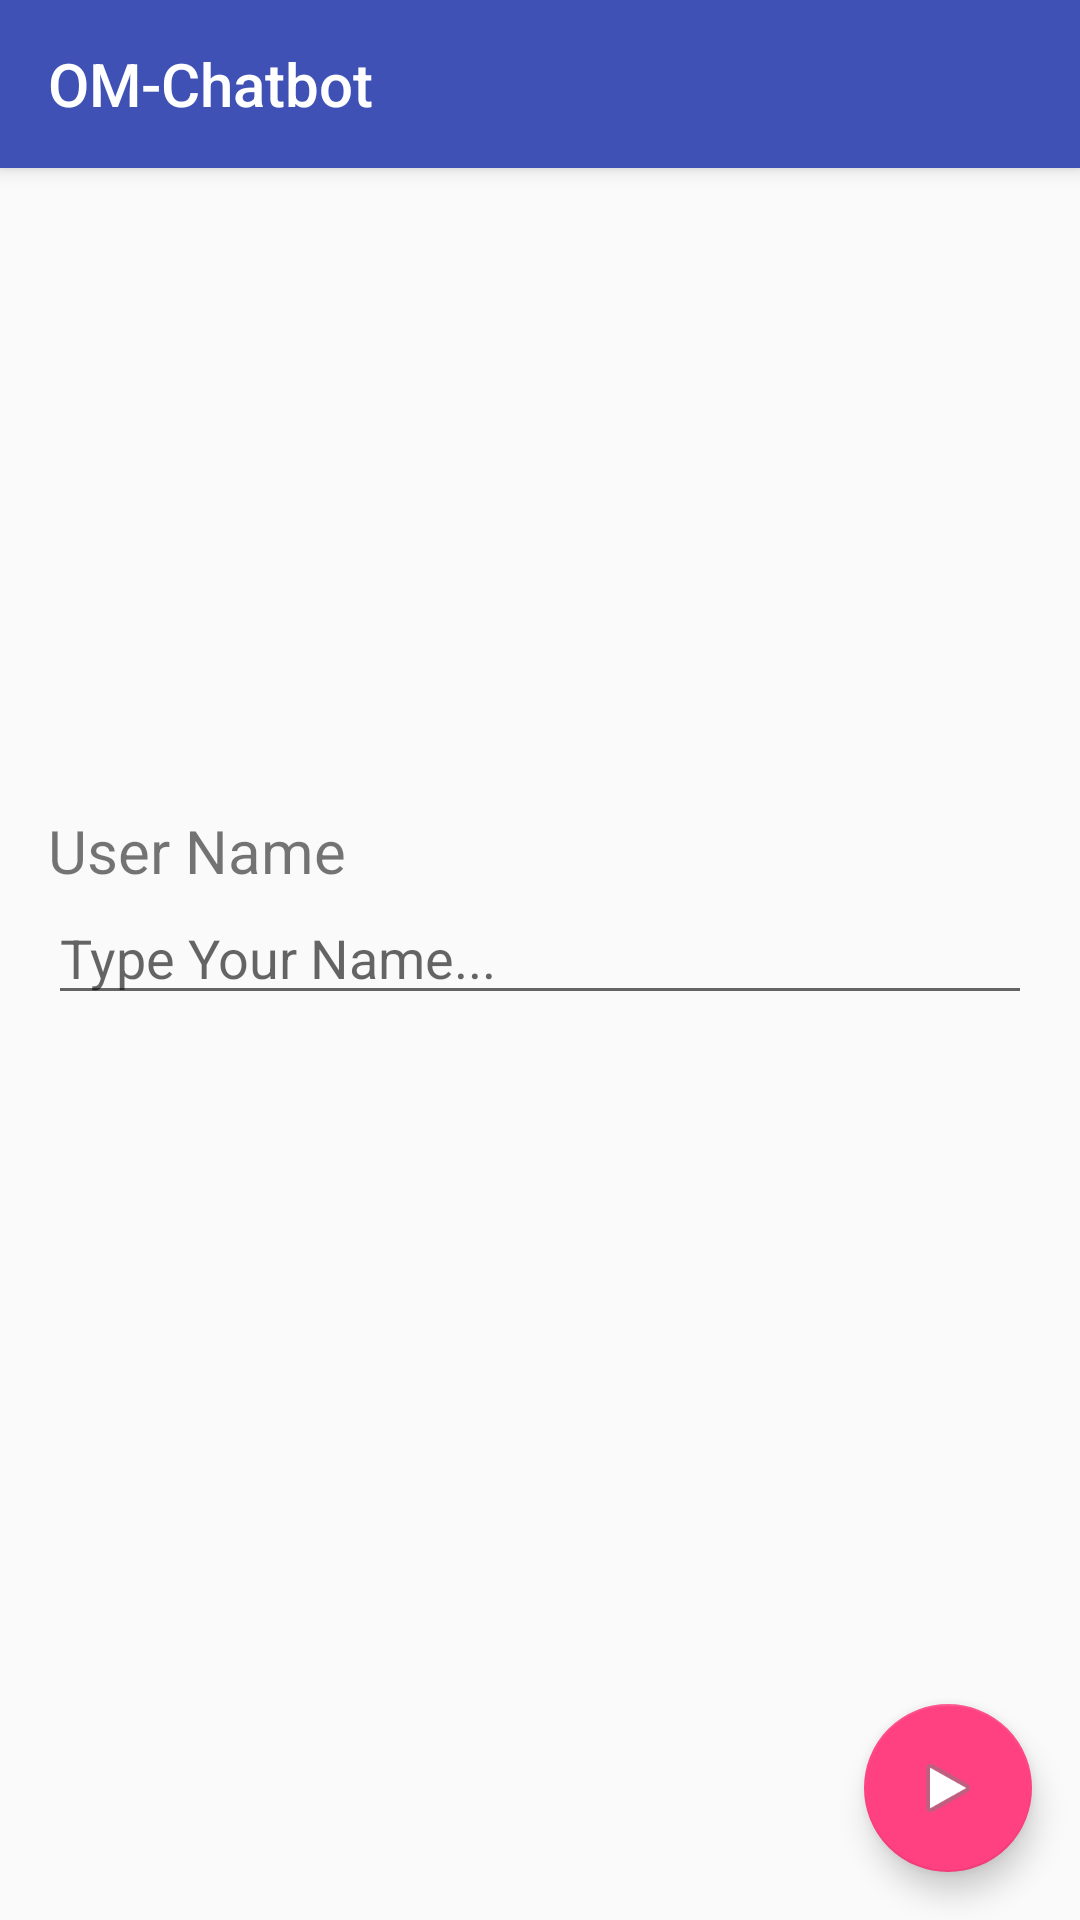

Produce the Android XML layout that renders to this screen, including the resource entries it uses.
<!-- AndroidManifest.xml: activity theme AppTheme.NoActionBar -->
<!-- res/layout/activity_main.xml -->
<?xml version="1.0" encoding="utf-8"?>
<androidx.coordinatorlayout.widget.CoordinatorLayout xmlns:android="http://schemas.android.com/apk/res/android"
    xmlns:app="http://schemas.android.com/apk/res-auto"
    xmlns:tools="http://schemas.android.com/tools"
    android:layout_width="match_parent"
    android:layout_height="match_parent"
    android:fitsSystemWindows="true"
    tools:context="com.om.bot.MainActivity">

    <com.google.android.material.appbar.AppBarLayout
        android:layout_width="match_parent"
        android:layout_height="wrap_content"
        android:theme="@style/AppTheme.AppBarOverlay">

        <androidx.appcompat.widget.Toolbar
            android:id="@+id/toolbar"
            android:layout_width="match_parent"
            android:layout_height="56dp"
            app:title="@string/app_name"
            android:background="@color/colorPrimary"
            app:popupTheme="@style/AppTheme.PopupOverlay">

        </androidx.appcompat.widget.Toolbar>

    </com.google.android.material.appbar.AppBarLayout>

    <include layout="@layout/content_main"
        android:id="@+id/include" />

    <com.google.android.material.floatingactionbutton.FloatingActionButton
        android:id="@+id/fab"
        android:layout_width="wrap_content"
        android:layout_height="wrap_content"
        android:layout_gravity="bottom|end"
        android:layout_margin="@dimen/fab_margin"
        app:srcCompat="@android:drawable/ic_media_play" />

</androidx.coordinatorlayout.widget.CoordinatorLayout>
<!-- res/layout/content_main.xml (included above) -->
<?xml version="1.0" encoding="utf-8"?>
<LinearLayout xmlns:android="http://schemas.android.com/apk/res/android"
    xmlns:app="http://schemas.android.com/apk/res-auto"
    xmlns:tools="http://schemas.android.com/tools"
    android:id="@+id/content_main"
    android:layout_width="match_parent"
    android:layout_height="match_parent"
    android:paddingBottom="@dimen/activity_vertical_margin"
    android:paddingLeft="@dimen/activity_horizontal_margin"
    android:paddingRight="@dimen/activity_horizontal_margin"
    android:paddingTop="@dimen/activity_vertical_margin"
    app:layout_behavior="@string/appbar_scrolling_view_behavior"
    tools:context="com.om.bot.MainActivity"
    tools:showIn="@layout/activity_main"
    android:orientation="vertical">

    <TextView
        android:id="@+id/lblUserName"
        android:text="User Name"
        android:layout_width="match_parent"
        android:layout_height="wrap_content"
        android:textSize="20sp"
        android:layout_alignParentTop="true"
        android:layout_alignParentStart="true"
        android:layout_marginTop="198dp" />

    <EditText
        android:layout_width="match_parent"
        android:layout_height="wrap_content"
        android:inputType="textPersonName"
        android:ems="10"
        android:id="@+id/edtUserName"
        android:layout_below="@+id/lblUserName"
        android:layout_alignParentStart="true"
        android:hint="Type Your Name..."
        />

</LinearLayout>
<!-- resources referenced by this layout -->
<resources>
  <color name="colorPrimary">#3F51B5</color>
  <dimen name="activity_horizontal_margin">16dp</dimen>
  <dimen name="activity_vertical_margin">16dp</dimen>
  <dimen name="fab_margin">16dp</dimen>
  <string name="app_name">OM-Chatbot</string>
  <style name="AppTheme.AppBarOverlay" parent="ThemeOverlay.AppCompat.Dark.ActionBar" />
  <style name="AppTheme.PopupOverlay" parent="ThemeOverlay.AppCompat.Light" />
  <style name="AppTheme.NoActionBar">
          <item name="windowActionBar">false</item>
          <item name="windowNoTitle">true</item>
      </style>
</resources>
